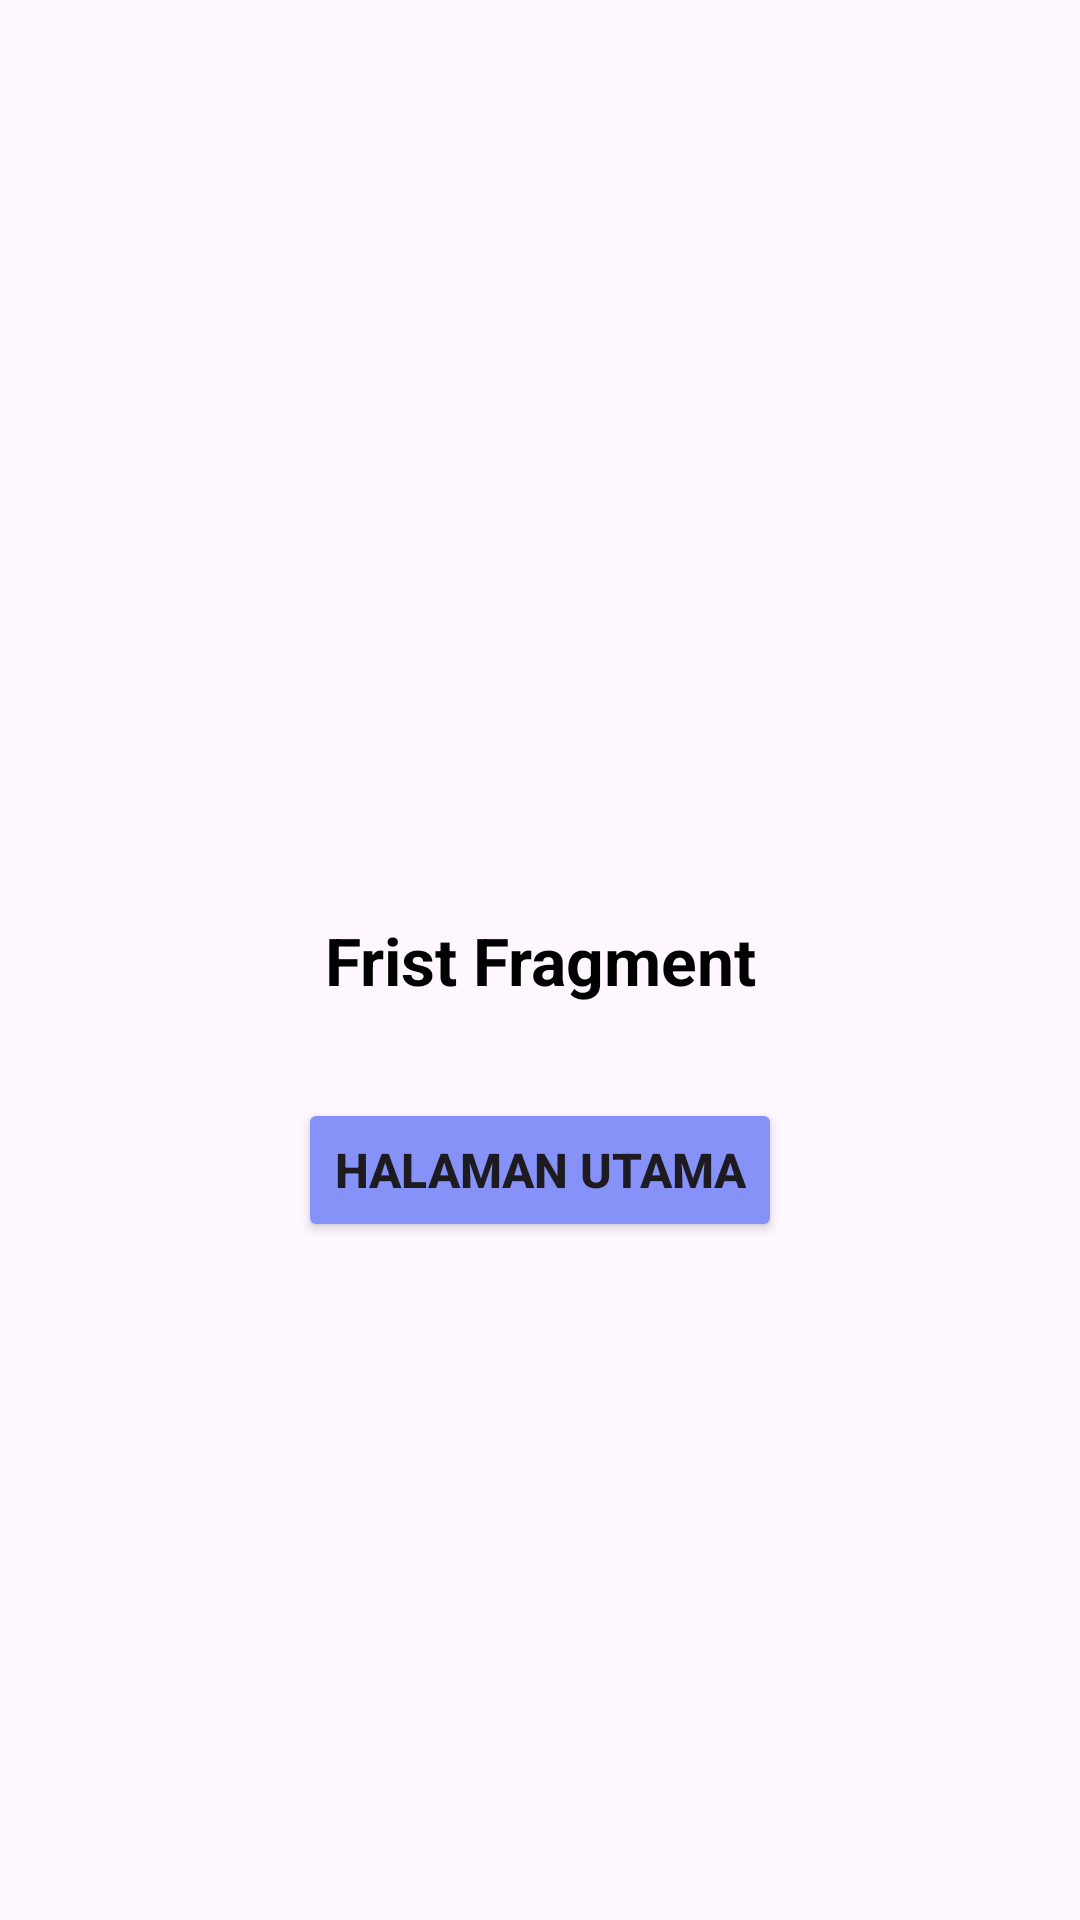

The Android layout XML behind this screen, and the referenced resources:
<!-- AndroidManifest.xml: application theme Theme.MyApplication -->
<!-- res/layout/fragment_first.xml -->
<?xml version="1.0" encoding="utf-8"?>
<FrameLayout xmlns:android="http://schemas.android.com/apk/res/android"
    xmlns:tools="http://schemas.android.com/tools"
    android:layout_width="match_parent"
    android:layout_height="match_parent"
    tools:context=".tabLayoutFragment.FirstFragment">


    <TextView
        android:layout_width="match_parent"
        android:layout_height="match_parent"
        android:text="Frist Fragment"
        android:gravity="center"
        android:textColor="@color/black"
        android:textStyle="bold"
        android:textSize="22sp"/>

    <Button
        android:id="@+id/kembali"
        android:layout_width="wrap_content"
        android:layout_height="wrap_content"
        android:backgroundTint="@color/lavender"
        android:text="Halaman utama"
        android:textSize="16sp"
        android:textStyle="bold"
        android:layout_gravity="center"
        android:layout_marginTop="70dp"/>

</FrameLayout>
<!-- resources referenced by this layout -->
<resources>
  <color name="black">#FF000000</color>
  <color name="lavender">#8692f7</color>
  <style name="Theme.MyApplication" parent="Base.Theme.MyApplication" />
  <style name="Base.Theme.MyApplication" parent="Theme.Material3.DayNight.NoActionBar">
          
           <item name="colorPrimary">@color/black</item>
      </style>
</resources>
